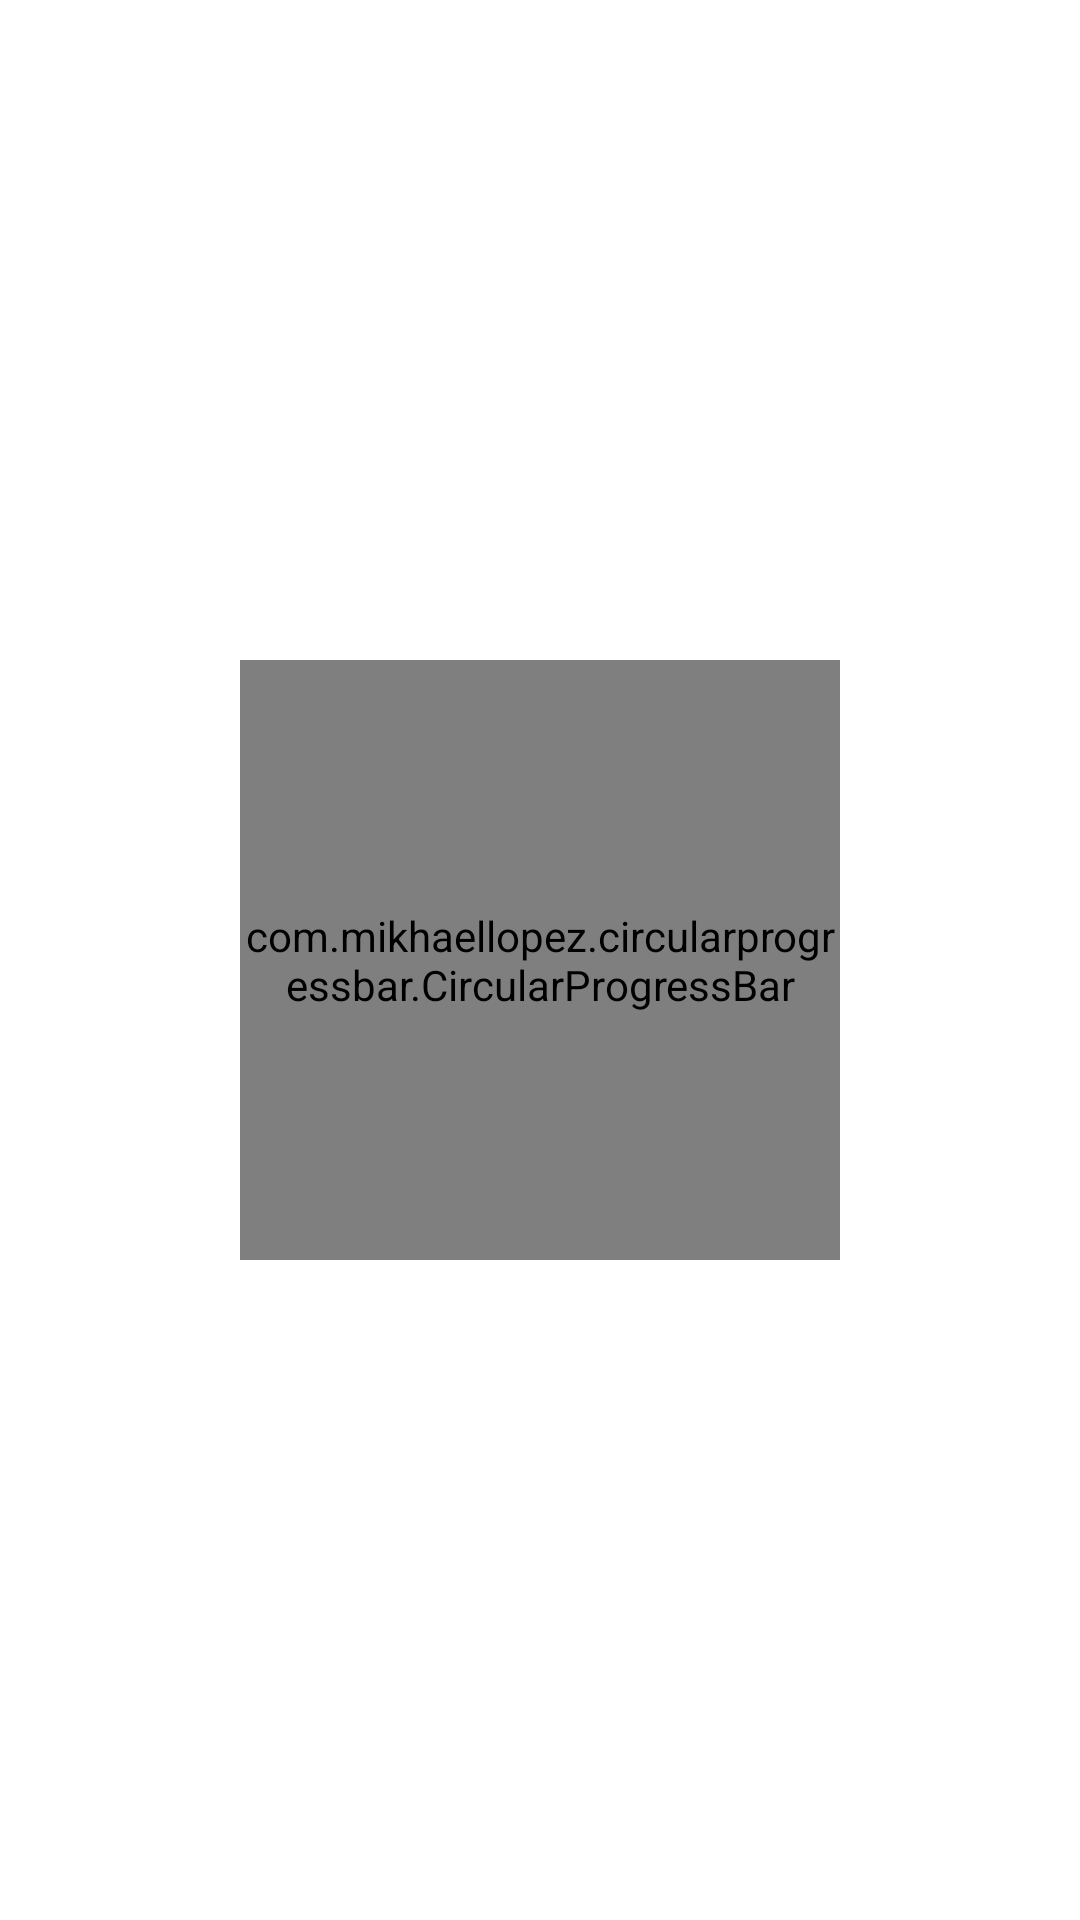

This screen was rendered from an Android layout file. Write that file and the resources it references.
<!-- AndroidManifest.xml: application theme Theme._20300663_Sensores -->
<!-- res/layout/activity_sensor.xml -->
<?xml version="1.0" encoding="utf-8"?>
<RelativeLayout xmlns:android="http://schemas.android.com/apk/res/android"
    xmlns:app="http://schemas.android.com/apk/res-auto"
    xmlns:tools="http://schemas.android.com/tools"
    android:layout_width="match_parent"
    android:layout_height="match_parent"
    tools:context=".SensorActivity"
    android:background="@color/white">

    <TextView
        android:id="@+id/titleTextView"
        android:layout_width="wrap_content"
        android:layout_height="wrap_content"
        android:textSize="24sp"
        android:layout_centerHorizontal="true"
        android:layout_marginTop="16dp"/>

    <TextView
        android:id="@+id/centerTextView"
        android:layout_width="wrap_content"
        android:layout_height="wrap_content"
        android:layout_centerInParent="true"
        android:textSize="24sp"/>

    <com.mikhaellopez.circularprogressbar.CircularProgressBar
        android:id="@+id/circularProgressBar"
        android:layout_width="200dp"
        android:layout_height="200dp"
        android:layout_centerInParent="true"
        app:cpb_background_progressbar_color="#eeeeee"
        app:cpb_background_progressbar_width="18dp"
        app:cpb_progress="0"
        app:cpb_progress_max="100"
        app:cpb_start_angle="270"
        app:cpb_progress_direction="to_right"
        app:cpb_progressbar_color="#00cccd"
        app:cpb_progressbar_width="15dp"
        app:cpb_round_border="true" />

</RelativeLayout>
<!-- resources referenced by this layout -->
<resources>
  <style name="Theme._20300663_Sensores" parent="Base.Theme._20300663_Sensores" />
  <style name="Base.Theme._20300663_Sensores" parent="Theme.Material3.DayNight.NoActionBar">
          
          
      </style>
  <!-- not gathered from this repository: default colours our renderer supplied (Android Studio template values) -->
  <color name="white">#FFFFFFFF</color>
</resources>
